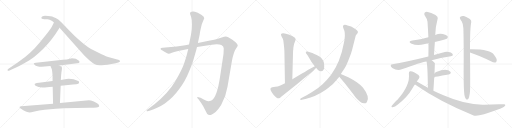
t = 0.00 s
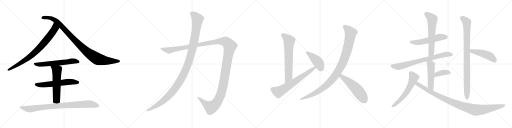
t = 3.74 s
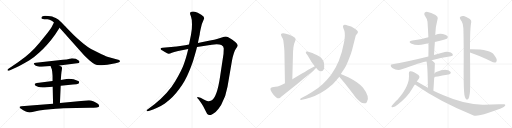
t = 7.48 s
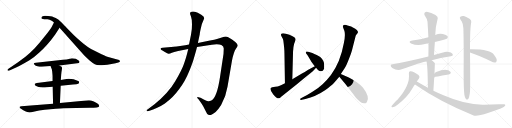
t = 11.23 s
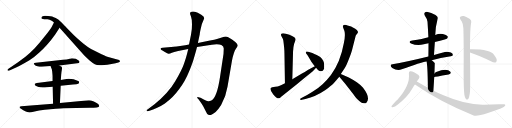
t = 14.97 s
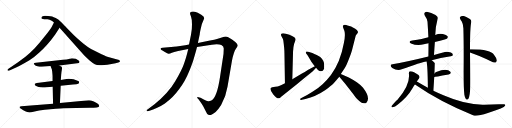
t = 18.71 s

The animated SVG that drew these frames (rendered in a browser with its animation timeline set to each time). Animation: 22 CSS @keyframes rules; one cycle of 18.71 s.

<svg version="1.1" viewBox="0 0 4096 1024" xmlns="http://www.w3.org/2000/svg">
  <g stroke="lightgray" stroke-dasharray="1,1" stroke-width="1" transform="scale(4, 4)">
    <line x1="0" y1="0" x2="256" y2="256"></line>
    <line x1="256" y1="0" x2="0" y2="256"></line>
    <line x1="128" y1="0" x2="128" y2="256"></line>
    <line x1="0" y1="128" x2="256" y2="128"></line>
    <line x1="256" y1="0" x2="512" y2="256"></line>
    <line x1="512" y1="0" x2="256" y2="256"></line>
    <line x1="384" y1="0" x2="384" y2="256"></line>
    <line x1="256" y1="128" x2="512" y2="128"></line>
    <line x1="512" y1="0" x2="768" y2="256"></line>
    <line x1="768" y1="0" x2="512" y2="256"></line>
    <line x1="640" y1="0" x2="640" y2="256"></line>
    <line x1="512" y1="128" x2="768" y2="128"></line>
    <line x1="768" y1="0" x2="1024" y2="256"></line>
    <line x1="1024" y1="0" x2="768" y2="256"></line>
    <line x1="896" y1="0" x2="896" y2="256"></line>
    <line x1="768" y1="128" x2="1024" y2="128"></line>
  </g>
<g transform="scale(1, -1) translate(0, -850)">
   <style type="text/css">
    @keyframes keyframes0 {
      from {
       stroke: black;
       stroke-dashoffset: 801;
       stroke-width: 128;
       }
       72% {
       animation-timing-function: step-end;
       stroke: black;
       stroke-dashoffset: 0;
       stroke-width: 128;
       }
       to {
       stroke: black;
       stroke-width: 1024;
       }
       }
       #make-me-a-hanzi-animation-0 {
         animation: keyframes0 0.901855s both;
         animation-delay: 0.000000s;
         animation-timing-function: linear;
       }
    @keyframes keyframes1 {
      from {
       stroke: black;
       stroke-dashoffset: 990;
       stroke-width: 128;
       }
       76% {
       animation-timing-function: step-end;
       stroke: black;
       stroke-dashoffset: 0;
       stroke-width: 128;
       }
       to {
       stroke: black;
       stroke-width: 1024;
       }
       }
       #make-me-a-hanzi-animation-1 {
         animation: keyframes1 1.055664s both;
         animation-delay: 0.901855s;
         animation-timing-function: linear;
       }
    @keyframes keyframes2 {
      from {
       stroke: black;
       stroke-dashoffset: 602;
       stroke-width: 128;
       }
       66% {
       animation-timing-function: step-end;
       stroke: black;
       stroke-dashoffset: 0;
       stroke-width: 128;
       }
       to {
       stroke: black;
       stroke-width: 1024;
       }
       }
       #make-me-a-hanzi-animation-2 {
         animation: keyframes2 0.739909s both;
         animation-delay: 1.957519s;
         animation-timing-function: linear;
       }
    @keyframes keyframes3 {
      from {
       stroke: black;
       stroke-dashoffset: 593;
       stroke-width: 128;
       }
       66% {
       animation-timing-function: step-end;
       stroke: black;
       stroke-dashoffset: 0;
       stroke-width: 128;
       }
       to {
       stroke: black;
       stroke-width: 1024;
       }
       }
       #make-me-a-hanzi-animation-3 {
         animation: keyframes3 0.732585s both;
         animation-delay: 2.697428s;
         animation-timing-function: linear;
       }
    @keyframes keyframes4 {
      from {
       stroke: black;
       stroke-dashoffset: 579;
       stroke-width: 128;
       }
       65% {
       animation-timing-function: step-end;
       stroke: black;
       stroke-dashoffset: 0;
       stroke-width: 128;
       }
       to {
       stroke: black;
       stroke-width: 1024;
       }
       }
       #make-me-a-hanzi-animation-4 {
         animation: keyframes4 0.721191s both;
         animation-delay: 3.430013s;
         animation-timing-function: linear;
       }
    @keyframes keyframes5 {
      from {
       stroke: black;
       stroke-dashoffset: 882;
       stroke-width: 128;
       }
       74% {
       animation-timing-function: step-end;
       stroke: black;
       stroke-dashoffset: 0;
       stroke-width: 128;
       }
       to {
       stroke: black;
       stroke-width: 1024;
       }
       }
       #make-me-a-hanzi-animation-5 {
         animation: keyframes5 0.967773s both;
         animation-delay: 4.151204s;
         animation-timing-function: linear;
       }
    @keyframes keyframes6 {
      from {
       stroke: black;
       stroke-dashoffset: 1487;
       stroke-width: 128;
       }
       83% {
       animation-timing-function: step-end;
       stroke: black;
       stroke-dashoffset: 0;
       stroke-width: 128;
       }
       to {
       stroke: black;
       stroke-width: 1024;
       }
       }
       #make-me-a-hanzi-animation-6 {
         animation: keyframes6 1.460124s both;
         animation-delay: 5.118977s;
         animation-timing-function: linear;
       }
    @keyframes keyframes7 {
      from {
       stroke: black;
       stroke-dashoffset: 1196;
       stroke-width: 128;
       }
       80% {
       animation-timing-function: step-end;
       stroke: black;
       stroke-dashoffset: 0;
       stroke-width: 128;
       }
       to {
       stroke: black;
       stroke-width: 1024;
       }
       }
       #make-me-a-hanzi-animation-7 {
         animation: keyframes7 1.223307s both;
         animation-delay: 6.579101s;
         animation-timing-function: linear;
       }
    @keyframes keyframes8 {
      from {
       stroke: black;
       stroke-dashoffset: 669;
       stroke-width: 128;
       }
       69% {
       animation-timing-function: step-end;
       stroke: black;
       stroke-dashoffset: 0;
       stroke-width: 128;
       }
       to {
       stroke: black;
       stroke-width: 1024;
       }
       }
       #make-me-a-hanzi-animation-8 {
         animation: keyframes8 0.794434s both;
         animation-delay: 7.802408s;
         animation-timing-function: linear;
       }
    @keyframes keyframes9 {
      from {
       stroke: black;
       stroke-dashoffset: 667;
       stroke-width: 128;
       }
       68% {
       animation-timing-function: step-end;
       stroke: black;
       stroke-dashoffset: 0;
       stroke-width: 128;
       }
       to {
       stroke: black;
       stroke-width: 1024;
       }
       }
       #make-me-a-hanzi-animation-9 {
         animation: keyframes9 0.792806s both;
         animation-delay: 8.596842s;
         animation-timing-function: linear;
       }
    @keyframes keyframes10 {
      from {
       stroke: black;
       stroke-dashoffset: 431;
       stroke-width: 128;
       }
       58% {
       animation-timing-function: step-end;
       stroke: black;
       stroke-dashoffset: 0;
       stroke-width: 128;
       }
       to {
       stroke: black;
       stroke-width: 1024;
       }
       }
       #make-me-a-hanzi-animation-10 {
         animation: keyframes10 0.600749s both;
         animation-delay: 9.389648s;
         animation-timing-function: linear;
       }
    @keyframes keyframes11 {
      from {
       stroke: black;
       stroke-dashoffset: 1031;
       stroke-width: 128;
       }
       77% {
       animation-timing-function: step-end;
       stroke: black;
       stroke-dashoffset: 0;
       stroke-width: 128;
       }
       to {
       stroke: black;
       stroke-width: 1024;
       }
       }
       #make-me-a-hanzi-animation-11 {
         animation: keyframes11 1.089030s both;
         animation-delay: 9.990397s;
         animation-timing-function: linear;
       }
    @keyframes keyframes12 {
      from {
       stroke: black;
       stroke-dashoffset: 538;
       stroke-width: 128;
       }
       64% {
       animation-timing-function: step-end;
       stroke: black;
       stroke-dashoffset: 0;
       stroke-width: 128;
       }
       to {
       stroke: black;
       stroke-width: 1024;
       }
       }
       #make-me-a-hanzi-animation-12 {
         animation: keyframes12 0.687826s both;
         animation-delay: 11.079427s;
         animation-timing-function: linear;
       }
    @keyframes keyframes13 {
      from {
       stroke: black;
       stroke-dashoffset: 541;
       stroke-width: 128;
       }
       64% {
       animation-timing-function: step-end;
       stroke: black;
       stroke-dashoffset: 0;
       stroke-width: 128;
       }
       to {
       stroke: black;
       stroke-width: 1024;
       }
       }
       #make-me-a-hanzi-animation-13 {
         animation: keyframes13 0.690267s both;
         animation-delay: 11.767253s;
         animation-timing-function: linear;
       }
    @keyframes keyframes14 {
      from {
       stroke: black;
       stroke-dashoffset: 618;
       stroke-width: 128;
       }
       67% {
       animation-timing-function: step-end;
       stroke: black;
       stroke-dashoffset: 0;
       stroke-width: 128;
       }
       to {
       stroke: black;
       stroke-width: 1024;
       }
       }
       #make-me-a-hanzi-animation-14 {
         animation: keyframes14 0.752930s both;
         animation-delay: 12.457520s;
         animation-timing-function: linear;
       }
    @keyframes keyframes15 {
      from {
       stroke: black;
       stroke-dashoffset: 743;
       stroke-width: 128;
       }
       71% {
       animation-timing-function: step-end;
       stroke: black;
       stroke-dashoffset: 0;
       stroke-width: 128;
       }
       to {
       stroke: black;
       stroke-width: 1024;
       }
       }
       #make-me-a-hanzi-animation-15 {
         animation: keyframes15 0.854655s both;
         animation-delay: 13.210450s;
         animation-timing-function: linear;
       }
    @keyframes keyframes16 {
      from {
       stroke: black;
       stroke-dashoffset: 500;
       stroke-width: 128;
       }
       62% {
       animation-timing-function: step-end;
       stroke: black;
       stroke-dashoffset: 0;
       stroke-width: 128;
       }
       to {
       stroke: black;
       stroke-width: 1024;
       }
       }
       #make-me-a-hanzi-animation-16 {
         animation: keyframes16 0.656901s both;
         animation-delay: 14.065105s;
         animation-timing-function: linear;
       }
    @keyframes keyframes17 {
      from {
       stroke: black;
       stroke-dashoffset: 377;
       stroke-width: 128;
       }
       55% {
       animation-timing-function: step-end;
       stroke: black;
       stroke-dashoffset: 0;
       stroke-width: 128;
       }
       to {
       stroke: black;
       stroke-width: 1024;
       }
       }
       #make-me-a-hanzi-animation-17 {
         animation: keyframes17 0.556803s both;
         animation-delay: 14.722006s;
         animation-timing-function: linear;
       }
    @keyframes keyframes18 {
      from {
       stroke: black;
       stroke-dashoffset: 585;
       stroke-width: 128;
       }
       66% {
       animation-timing-function: step-end;
       stroke: black;
       stroke-dashoffset: 0;
       stroke-width: 128;
       }
       to {
       stroke: black;
       stroke-width: 1024;
       }
       }
       #make-me-a-hanzi-animation-18 {
         animation: keyframes18 0.726074s both;
         animation-delay: 15.278809s;
         animation-timing-function: linear;
       }
    @keyframes keyframes19 {
      from {
       stroke: black;
       stroke-dashoffset: 1011;
       stroke-width: 128;
       }
       77% {
       animation-timing-function: step-end;
       stroke: black;
       stroke-dashoffset: 0;
       stroke-width: 128;
       }
       to {
       stroke: black;
       stroke-width: 1024;
       }
       }
       #make-me-a-hanzi-animation-19 {
         animation: keyframes19 1.072754s both;
         animation-delay: 16.004883s;
         animation-timing-function: linear;
       }
    @keyframes keyframes20 {
      from {
       stroke: black;
       stroke-dashoffset: 921;
       stroke-width: 128;
       }
       75% {
       animation-timing-function: step-end;
       stroke: black;
       stroke-dashoffset: 0;
       stroke-width: 128;
       }
       to {
       stroke: black;
       stroke-width: 1024;
       }
       }
       #make-me-a-hanzi-animation-20 {
         animation: keyframes20 0.999512s both;
         animation-delay: 17.077637s;
         animation-timing-function: linear;
       }
    @keyframes keyframes21 {
      from {
       stroke: black;
       stroke-dashoffset: 470;
       stroke-width: 128;
       }
       60% {
       animation-timing-function: step-end;
       stroke: black;
       stroke-dashoffset: 0;
       stroke-width: 128;
       }
       to {
       stroke: black;
       stroke-width: 1024;
       }
       }
       #make-me-a-hanzi-animation-21 {
         animation: keyframes21 0.632487s both;
         animation-delay: 18.077149s;
         animation-timing-function: linear;
       }
</style>
<path d="M 441.5 575.0 L 476.5 629.0 C 492.5 654.0 444.5 698.0 431.5 671.0 L 413.5 635.0 Q 402.5 616.0 358.5 560.0 Q 314.5 504.0 279.5 467.0 Q 239.5 426.0 203.5 397.0 L 141.5 351.0 L 70.5 302.0 Q 57.5 294.0 60.5 288.0 Q 63.5 282.0 71.5 285.0 L 97.5 297.0 Q 146.5 316.0 235.5 369.0 Q 269.5 389.0 314.5 431.0 Q 380.5 489.0 441.5 575.0 Z" fill="lightgray"></path> 
<path d="M 476.5 629.0 L 672.5 408.0 Q 684.5 395.0 714.5 369.0 Q 745.5 343.0 758.5 336.0 Q 772.5 329.0 798.5 329.0 Q 824.5 327.0 858.5 332.0 L 924.5 344.0 L 946.5 351.0 Q 966.5 357.0 956.5 367.0 Q 954.5 370.0 945.5 372.0 L 865.5 395.0 Q 855.5 397.0 812.5 417.0 L 744.5 451.0 Q 701.5 471.0 642.5 523.0 Q 612.5 547.0 591.5 568.0 L 532.5 629.0 Q 521.5 639.0 492.5 670.0 Q 463.5 700.0 445.5 707.0 Q 428.5 713.0 417.5 718.0 Q 406.5 723.0 385.5 723.0 L 359.5 725.0 L 341.5 720.0 Q 333.5 717.0 331.5 710.0 Q 329.5 703.0 335.5 700.0 Q 342.5 697.0 354.5 697.0 L 380.5 697.0 Q 394.5 696.0 417.5 682.0 L 431.5 671.0 L 476.5 629.0 Z" fill="lightgray"></path> 
<path d="M 474.5 327.0 L 617.5 344.0 Q 635.5 345.0 635.5 353.0 Q 637.5 360.0 631.5 365.0 Q 609.5 384.0 575.5 384.0 L 550.5 379.0 Q 538.5 375.0 503.5 372.0 L 287.5 349.0 Q 260.5 349.0 276.5 333.0 Q 292.5 317.0 333.5 317.0 L 403.5 323.0 L 474.5 327.0 Z" fill="lightgray"></path> 
<path d="M 550.5 221.0 L 531.5 219.0 L 486.5 210.0 L 420.5 203.0 L 311.5 188.0 Q 289.5 186.0 283.5 182.0 Q 270.5 177.0 284.5 165.0 Q 305.5 151.0 339.5 151.0 Q 353.5 149.0 421.5 157.0 L 485.5 164.0 L 583.5 174.0 Q 618.5 177.0 625.5 181.0 Q 632.5 185.0 632.5 193.0 Q 636.5 197.0 625.5 203.0 Q 589.5 221.0 550.5 221.0 Z" fill="lightgray"></path> 
<path d="M 486.5 210.0 L 489.5 252.0 Q 490.5 272.0 494.5 291.0 Q 498.5 310.0 492.5 316.0 Q 486.5 321.0 474.5 327.0 C 448.5 341.0 392.5 351.0 403.5 323.0 L 409.5 308.0 Q 415.5 298.0 417.5 279.0 L 420.5 244.0 L 420.5 203.0 L 421.5 157.0 L 424.5 21.0 C 425.5 -9.0 478.5 -4.0 479.5 26.0 L 485.5 164.0 L 486.5 210.0 Z" fill="lightgray"></path> 
<path d="M 424.5 21.0 L 170.5 1.0 Q 160.5 0.0 157.5 -3.0 Q 155.5 -10.0 159.5 -14.0 Q 163.5 -19.0 186.5 -31.0 Q 210.5 -44.0 218.5 -46.0 Q 227.5 -49.0 235.5 -49.0 Q 244.5 -49.0 276.5 -41.0 Q 309.5 -33.0 357.5 -28.0 L 447.5 -19.0 Q 485.5 -15.0 508.5 -15.0 L 714.5 -12.0 Q 793.5 -11.0 793.5 1.0 Q 794.5 5.0 787.5 16.0 Q 777.5 26.0 750.5 38.0 Q 724.5 49.0 711.5 49.0 L 479.5 26.0 L 424.5 21.0 Z" fill="lightgray"></path> 
<path d="M 1425.0 443.0 L 1506.0 459.0 L 1576.0 474.0 L 1694.0 493.0 Q 1748.0 498.0 1771.0 491.0 Q 1790.0 482.0 1790.0 463.0 L 1788.0 419.0 L 1761.0 241.0 Q 1737.0 73.0 1691.0 46.0 Q 1677.0 40.0 1665.0 41.0 Q 1654.0 41.0 1630.0 54.0 Q 1607.0 67.0 1604.0 68.0 L 1588.0 73.0 Q 1583.0 75.0 1579.0 74.0 Q 1576.0 72.0 1580.0 65.0 L 1588.0 57.0 L 1612.0 23.0 Q 1627.0 2.0 1640.0 -28.0 Q 1656.0 -60.0 1658.0 -62.0 Q 1679.0 -84.0 1725.0 -45.0 Q 1748.0 -24.0 1769.0 10.0 Q 1808.0 81.0 1820.0 157.0 L 1856.0 367.0 Q 1870.0 434.0 1886.0 458.0 Q 1902.0 481.0 1902.0 486.0 Q 1902.0 491.0 1894.0 502.0 Q 1886.0 513.0 1880.0 517.0 L 1856.0 535.0 Q 1820.0 557.0 1807.0 558.0 Q 1795.0 558.0 1774.0 550.0 L 1736.0 538.0 Q 1719.0 533.0 1680.0 526.0 L 1583.0 506.0 L 1512.0 495.0 L 1482.0 489.0 L 1413.0 479.0 L 1301.0 469.0 Q 1287.0 467.0 1285.0 463.0 Q 1283.0 459.0 1287.0 455.0 Q 1291.0 450.0 1296.0 449.0 L 1319.0 434.0 Q 1341.0 419.0 1350.0 420.0 Q 1359.0 421.0 1375.0 428.0 L 1394.0 435.0 L 1425.0 443.0 Z" fill="lightgray"></path> 
<path d="M 1506.0 459.0 L 1496.0 419.0 Q 1489.0 390.0 1472.0 341.0 Q 1455.0 291.0 1402.0 201.0 Q 1349.0 110.0 1236.0 16.0 L 1177.0 -27.0 Q 1170.0 -33.0 1173.0 -37.0 Q 1177.0 -41.0 1181.0 -39.0 L 1196.0 -35.0 Q 1225.0 -29.0 1253.0 -14.0 Q 1281.0 -2.0 1319.0 23.0 Q 1383.0 67.0 1434.0 138.0 Q 1485.0 209.0 1509.0 271.0 Q 1522.0 299.0 1544.0 361.0 L 1561.0 419.0 Q 1570.0 447.0 1576.0 474.0 L 1583.0 506.0 L 1598.0 576.0 Q 1598.0 590.0 1615.0 658.0 L 1634.0 704.0 Q 1634.0 719.0 1610.0 733.0 L 1582.0 748.0 Q 1565.0 755.0 1549.0 758.0 Q 1533.0 760.0 1526.0 755.0 Q 1522.0 751.0 1520.0 745.0 Q 1520.0 739.0 1528.0 719.0 Q 1536.0 698.0 1536.0 656.0 Q 1537.0 614.0 1528.0 573.0 L 1512.0 495.0 L 1506.0 459.0 Z" fill="lightgray"></path> 
<path d="M 2338.5 215.5 L 2344.5 441.5 Q 2345.5 447.5 2347.5 472.5 Q 2350.5 497.5 2358.5 513.5 Q 2366.5 529.5 2364.5 537.5 Q 2363.5 545.5 2354.5 552.5 Q 2345.5 558.5 2315.5 571.5 Q 2253.5 595.5 2247.5 573.5 Q 2246.5 570.5 2254.5 554.5 Q 2264.5 539.5 2266.5 525.5 Q 2275.5 460.5 2275.5 423.5 L 2279.5 183.5 C 2279.5 153.5 2337.5 185.5 2338.5 215.5 Z" fill="lightgray"></path> 
<path d="M 2279.5 183.5 Q 2247.5 165.5 2232.5 161.5 Q 2223.5 157.5 2202.5 155.5 L 2177.5 151.5 Q 2166.5 148.5 2165.5 145.5 Q 2156.5 129.5 2186.5 94.5 Q 2216.5 59.5 2230.5 63.5 Q 2237.5 62.5 2249.5 75.5 L 2337.5 145.5 Q 2379.5 178.5 2430.5 221.5 L 2482.5 264.5 Q 2505.5 281.5 2515.5 293.5 L 2526.5 306.5 Q 2528.5 307.5 2528.5 308.5 C 2548.5 331.5 2545.5 334.5 2518.5 320.5 L 2499.5 310.5 Q 2488.5 306.5 2462.5 290.5 Q 2437.5 274.5 2415.5 262.5 L 2338.5 215.5 L 2279.5 183.5 Z" fill="lightgray"></path> 
<path d="M 2528.5 308.5 Q 2546.5 288.5 2546.5 287.5 Q 2555.5 280.5 2567.5 280.5 Q 2593.5 282.5 2593.5 316.5 Q 2593.5 339.5 2590.5 352.5 Q 2587.5 364.5 2576.5 378.5 Q 2566.5 391.5 2555.5 397.5 Q 2509.5 423.5 2485.5 429.5 L 2466.5 435.5 Q 2451.5 439.5 2447.5 435.5 Q 2444.5 431.5 2449.5 422.5 L 2461.5 405.5 L 2492.5 353.5 L 2511.5 327.5 L 2518.5 320.5 L 2528.5 308.5 Z" fill="lightgray"></path> 
<path d="M 2726.5 257.5 L 2759.5 307.5 Q 2769.5 321.5 2790.5 375.5 Q 2811.5 428.5 2816.5 449.5 L 2842.5 552.5 Q 2844.5 564.5 2850.5 571.5 L 2861.5 586.5 Q 2873.5 605.5 2819.5 632.5 Q 2811.5 636.5 2794.5 641.5 Q 2778.5 645.5 2769.5 649.5 Q 2761.5 653.5 2750.5 650.5 Q 2739.5 646.5 2745.5 627.5 L 2755.5 601.5 Q 2764.5 566.5 2750.5 503.5 Q 2723.5 353.5 2647.5 249.5 Q 2613.5 205.5 2580.5 175.5 Q 2548.5 144.5 2496.5 113.5 Q 2444.5 82.5 2441.5 81.5 L 2407.5 64.5 Q 2398.5 59.5 2401.5 53.5 Q 2404.5 47.5 2414.5 51.5 L 2443.5 57.5 Q 2526.5 77.5 2600.5 127.5 Q 2648.5 162.5 2669.5 183.5 L 2714.5 235.5 L 2726.5 257.5 Z" fill="lightgray"></path> 
<path d="M 2899.5 25.5 L 2912.5 23.5 Q 2915.5 22.5 2925.5 24.5 L 2934.5 32.5 Q 2963.5 70.5 2904.5 147.5 Q 2881.5 174.5 2854.5 192.5 Q 2828.5 210.5 2790.5 230.5 L 2726.5 257.5 C 2698.5 269.5 2695.5 258.5 2714.5 235.5 L 2761.5 180.5 L 2800.5 129.5 Q 2831.5 88.5 2844.5 72.5 Q 2857.5 55.5 2874.5 41.5 Q 2891.5 27.5 2899.5 25.5 Z" fill="lightgray"></path> 
<path d="M 3479.0 514.5 Q 3573.0 538.5 3577.0 542.5 Q 3586.0 551.5 3581.0 559.5 Q 3572.0 571.5 3543.0 577.5 Q 3512.0 583.5 3482.0 569.5 L 3427.0 551.5 Q 3384.0 538.5 3298.0 525.5 Q 3261.0 518.5 3288.0 501.5 Q 3339.0 480.5 3391.0 495.5 Q 3407.0 499.5 3428.0 503.5 L 3479.0 514.5 Z" fill="lightgray"></path> 
<path d="M 3472.0 409.5 Q 3475.0 463.5 3479.0 514.5 L 3482.0 569.5 Q 3483.0 635.5 3502.0 704.5 Q 3505.0 714.5 3484.0 730.5 Q 3447.0 749.5 3422.0 754.5 Q 3406.0 757.5 3397.0 748.5 Q 3390.0 741.5 3398.0 725.5 Q 3419.0 695.5 3420.0 675.5 Q 3424.0 617.5 3427.0 551.5 L 3428.0 503.5 Q 3428.0 452.5 3427.0 397.5 C 3426.0 367.5 3470.0 379.5 3472.0 409.5 Z" fill="lightgray"></path> 
<path d="M 3454.0 368.5 Q 3521.0 386.5 3607.0 399.5 Q 3623.0 402.5 3623.0 409.5 Q 3624.0 421.5 3607.0 429.5 Q 3580.0 439.5 3559.0 434.5 Q 3513.0 421.5 3472.0 409.5 L 3427.0 397.5 Q 3241.0 351.5 3140.0 336.5 Q 3128.0 335.5 3126.0 327.5 Q 3123.0 317.5 3138.0 306.5 Q 3177.0 282.5 3214.0 295.5 Q 3368.0 352.5 3412.0 358.5 L 3454.0 368.5 Z" fill="lightgray"></path> 
<path d="M 3467.0 124.5 Q 3471.0 185.5 3474.0 234.5 L 3476.0 262.5 Q 3479.0 343.5 3479.0 345.5 L 3478.0 346.5 Q 3466.0 359.5 3454.0 368.5 C 3431.0 387.5 3405.0 387.5 3412.0 358.5 Q 3421.0 331.5 3423.0 147.5 C 3423.0 117.5 3465.0 94.5 3467.0 124.5 Z" fill="lightgray"></path> 
<path d="M 3474.0 234.5 Q 3475.0 234.5 3589.0 254.5 Q 3614.0 261.5 3603.0 275.5 Q 3590.0 290.5 3561.0 291.5 Q 3534.0 291.5 3490.0 273.5 Q 3483.0 269.5 3476.0 262.5 C 3454.0 241.5 3444.0 229.5 3474.0 234.5 Z" fill="lightgray"></path> 
<path d="M 3335.0 198.5 Q 3342.0 211.5 3352.0 222.5 Q 3362.0 235.5 3348.0 249.5 Q 3305.0 282.5 3280.0 279.5 Q 3270.0 276.5 3271.0 262.5 Q 3284.0 169.5 3178.0 50.5 Q 3169.0 47.5 3134.0 3.5 Q 3127.0 -11.5 3141.0 -7.5 Q 3159.0 -4.5 3183.0 14.5 Q 3259.0 71.5 3300.0 143.5 Q 3309.0 159.5 3319.0 173.5 L 3335.0 198.5 Z" fill="lightgray"></path> 
<path d="M 3319.0 173.5 L 3320.0 173.5 Q 3518.0 35.5 3789.0 -74.5 Q 3820.0 -81.5 3903.0 -54.5 Q 3952.0 -36.5 4006.0 -17.5 Q 4036.0 -5.5 4042.0 5.5 Q 4045.0 17.5 4027.0 15.5 Q 3933.0 16.5 3874.0 12.5 Q 3730.0 8.5 3548.0 87.5 Q 3508.0 105.5 3467.0 124.5 L 3423.0 147.5 Q 3380.0 172.5 3335.0 198.5 C 3309.0 213.5 3294.0 189.5 3319.0 173.5 Z" fill="lightgray"></path> 
<path d="M 3715.0 92.5 Q 3719.0 67.5 3727.0 58.5 Q 3733.0 51.5 3740.0 53.5 Q 3756.0 63.5 3760.0 120.5 Q 3763.0 156.5 3760.0 429.5 L 3760.0 455.5 Q 3760.0 630.5 3770.0 671.5 Q 3773.0 689.5 3759.0 698.5 Q 3726.0 717.5 3711.0 721.5 Q 3698.0 725.5 3683.0 716.5 Q 3674.0 709.5 3682.0 698.5 Q 3686.0 688.5 3693.0 679.5 Q 3706.0 657.5 3707.0 624.5 Q 3711.0 486.5 3709.0 271.5 Q 3709.0 136.5 3715.0 92.5 Z" fill="lightgray"></path> 
<path d="M 3760.0 429.5 Q 3833.0 405.5 3927.0 359.5 Q 3948.0 347.5 3962.0 349.5 Q 3969.0 350.5 3973.0 362.5 Q 3979.0 377.5 3953.0 410.5 Q 3925.0 455.5 3773.0 455.5 Q 3766.0 456.5 3760.0 455.5 C 3730.0 453.5 3732.0 439.5 3760.0 429.5 Z" fill="lightgray"></path> 
      <clipPath id="make-me-a-hanzi-clip-0">
      <path d="M 441.5 575.0 L 476.5 629.0 C 492.5 654.0 444.5 698.0 431.5 671.0 L 413.5 635.0 Q 402.5 616.0 358.5 560.0 Q 314.5 504.0 279.5 467.0 Q 239.5 426.0 203.5 397.0 L 141.5 351.0 L 70.5 302.0 Q 57.5 294.0 60.5 288.0 Q 63.5 282.0 71.5 285.0 L 97.5 297.0 Q 146.5 316.0 235.5 369.0 Q 269.5 389.0 314.5 431.0 Q 380.5 489.0 441.5 575.0 Z" fill="lightgray"></path>
      </clipPath>
      <path clip-path="url(#make-me-a-hanzi-clip-0)" d="M 433.5 662.0 L 440.5 625.0 L 435.5 616.0 L 321.5 473.0 L 217.5 380.0 L 67.5 290.0 " fill="none" id="make-me-a-hanzi-animation-0" stroke-dasharray="673 1346" stroke-linecap="round"></path>

      <clipPath id="make-me-a-hanzi-clip-1">
      <path d="M 476.5 629.0 L 672.5 408.0 Q 684.5 395.0 714.5 369.0 Q 745.5 343.0 758.5 336.0 Q 772.5 329.0 798.5 329.0 Q 824.5 327.0 858.5 332.0 L 924.5 344.0 L 946.5 351.0 Q 966.5 357.0 956.5 367.0 Q 954.5 370.0 945.5 372.0 L 865.5 395.0 Q 855.5 397.0 812.5 417.0 L 744.5 451.0 Q 701.5 471.0 642.5 523.0 Q 612.5 547.0 591.5 568.0 L 532.5 629.0 Q 521.5 639.0 492.5 670.0 Q 463.5 700.0 445.5 707.0 Q 428.5 713.0 417.5 718.0 Q 406.5 723.0 385.5 723.0 L 359.5 725.0 L 341.5 720.0 Q 333.5 717.0 331.5 710.0 Q 329.5 703.0 335.5 700.0 Q 342.5 697.0 354.5 697.0 L 380.5 697.0 Q 394.5 696.0 417.5 682.0 L 431.5 671.0 L 476.5 629.0 Z" fill="lightgray"></path>
      </clipPath>
      <path clip-path="url(#make-me-a-hanzi-clip-1)" d="M 342.5 709.0 L 391.5 710.0 L 441.5 688.0 L 636.5 490.0 L 702.5 430.0 L 773.5 383.0 L 846.5 365.0 L 949.5 360.0 " fill="none" id="make-me-a-hanzi-animation-1" stroke-dasharray="862 1724" stroke-linecap="round"></path>

      <clipPath id="make-me-a-hanzi-clip-2">
      <path d="M 474.5 327.0 L 617.5 344.0 Q 635.5 345.0 635.5 353.0 Q 637.5 360.0 631.5 365.0 Q 609.5 384.0 575.5 384.0 L 550.5 379.0 Q 538.5 375.0 503.5 372.0 L 287.5 349.0 Q 260.5 349.0 276.5 333.0 Q 292.5 317.0 333.5 317.0 L 403.5 323.0 L 474.5 327.0 Z" fill="lightgray"></path>
      </clipPath>
      <path clip-path="url(#make-me-a-hanzi-clip-2)" d="M 280.5 342.0 L 324.5 334.0 L 573.5 361.0 L 624.5 356.0 " fill="none" id="make-me-a-hanzi-animation-2" stroke-dasharray="474 948" stroke-linecap="round"></path>

      <clipPath id="make-me-a-hanzi-clip-3">
      <path d="M 550.5 221.0 L 531.5 219.0 L 486.5 210.0 L 420.5 203.0 L 311.5 188.0 Q 289.5 186.0 283.5 182.0 Q 270.5 177.0 284.5 165.0 Q 305.5 151.0 339.5 151.0 Q 353.5 149.0 421.5 157.0 L 485.5 164.0 L 583.5 174.0 Q 618.5 177.0 625.5 181.0 Q 632.5 185.0 632.5 193.0 Q 636.5 197.0 625.5 203.0 Q 589.5 221.0 550.5 221.0 Z" fill="lightgray"></path>
      </clipPath>
      <path clip-path="url(#make-me-a-hanzi-clip-3)" d="M 285.5 174.0 L 359.5 172.0 L 570.5 197.0 L 620.5 192.0 " fill="none" id="make-me-a-hanzi-animation-3" stroke-dasharray="465 930" stroke-linecap="round"></path>

      <clipPath id="make-me-a-hanzi-clip-4">
      <path d="M 486.5 210.0 L 489.5 252.0 Q 490.5 272.0 494.5 291.0 Q 498.5 310.0 492.5 316.0 Q 486.5 321.0 474.5 327.0 C 448.5 341.0 392.5 351.0 403.5 323.0 L 409.5 308.0 Q 415.5 298.0 417.5 279.0 L 420.5 244.0 L 420.5 203.0 L 421.5 157.0 L 424.5 21.0 C 425.5 -9.0 478.5 -4.0 479.5 26.0 L 485.5 164.0 L 486.5 210.0 Z" fill="lightgray"></path>
      </clipPath>
      <path clip-path="url(#make-me-a-hanzi-clip-4)" d="M 410.5 322.0 L 454.5 288.0 L 452.5 52.0 L 430.5 29.0 " fill="none" id="make-me-a-hanzi-animation-4" stroke-dasharray="451 902" stroke-linecap="round"></path>

      <clipPath id="make-me-a-hanzi-clip-5">
      <path d="M 424.5 21.0 L 170.5 1.0 Q 160.5 0.0 157.5 -3.0 Q 155.5 -10.0 159.5 -14.0 Q 163.5 -19.0 186.5 -31.0 Q 210.5 -44.0 218.5 -46.0 Q 227.5 -49.0 235.5 -49.0 Q 244.5 -49.0 276.5 -41.0 Q 309.5 -33.0 357.5 -28.0 L 447.5 -19.0 Q 485.5 -15.0 508.5 -15.0 L 714.5 -12.0 Q 793.5 -11.0 793.5 1.0 Q 794.5 5.0 787.5 16.0 Q 777.5 26.0 750.5 38.0 Q 724.5 49.0 711.5 49.0 L 479.5 26.0 L 424.5 21.0 Z" fill="lightgray"></path>
      </clipPath>
      <path clip-path="url(#make-me-a-hanzi-clip-5)" d="M 165.5 -7.0 L 233.5 -22.0 L 446.5 3.0 L 706.5 18.0 L 786.5 3.0 " fill="none" id="make-me-a-hanzi-animation-5" stroke-dasharray="754 1508" stroke-linecap="round"></path>

      <clipPath id="make-me-a-hanzi-clip-6">
      <path d="M 1425.0 443.0 L 1506.0 459.0 L 1576.0 474.0 L 1694.0 493.0 Q 1748.0 498.0 1771.0 491.0 Q 1790.0 482.0 1790.0 463.0 L 1788.0 419.0 L 1761.0 241.0 Q 1737.0 73.0 1691.0 46.0 Q 1677.0 40.0 1665.0 41.0 Q 1654.0 41.0 1630.0 54.0 Q 1607.0 67.0 1604.0 68.0 L 1588.0 73.0 Q 1583.0 75.0 1579.0 74.0 Q 1576.0 72.0 1580.0 65.0 L 1588.0 57.0 L 1612.0 23.0 Q 1627.0 2.0 1640.0 -28.0 Q 1656.0 -60.0 1658.0 -62.0 Q 1679.0 -84.0 1725.0 -45.0 Q 1748.0 -24.0 1769.0 10.0 Q 1808.0 81.0 1820.0 157.0 L 1856.0 367.0 Q 1870.0 434.0 1886.0 458.0 Q 1902.0 481.0 1902.0 486.0 Q 1902.0 491.0 1894.0 502.0 Q 1886.0 513.0 1880.0 517.0 L 1856.0 535.0 Q 1820.0 557.0 1807.0 558.0 Q 1795.0 558.0 1774.0 550.0 L 1736.0 538.0 Q 1719.0 533.0 1680.0 526.0 L 1583.0 506.0 L 1512.0 495.0 L 1482.0 489.0 L 1413.0 479.0 L 1301.0 469.0 Q 1287.0 467.0 1285.0 463.0 Q 1283.0 459.0 1287.0 455.0 Q 1291.0 450.0 1296.0 449.0 L 1319.0 434.0 Q 1341.0 419.0 1350.0 420.0 Q 1359.0 421.0 1375.0 428.0 L 1394.0 435.0 L 1425.0 443.0 Z" fill="lightgray"></path>
      </clipPath>
      <path clip-path="url(#make-me-a-hanzi-clip-6)" d="M 1291.0 460.0 L 1359.0 448.0 L 1692.0 512.0 L 1763.0 520.0 L 1805.0 517.0 L 1833.0 492.0 L 1840.0 482.0 L 1789.0 186.0 L 1769.0 101.0 L 1746.0 48.0 L 1713.0 7.0 L 1688.0 -9.0 L 1583.0 70.0 " fill="none" id="make-me-a-hanzi-animation-6" stroke-dasharray="1359 2718" stroke-linecap="round"></path>

      <clipPath id="make-me-a-hanzi-clip-7">
      <path d="M 1506.0 459.0 L 1496.0 419.0 Q 1489.0 390.0 1472.0 341.0 Q 1455.0 291.0 1402.0 201.0 Q 1349.0 110.0 1236.0 16.0 L 1177.0 -27.0 Q 1170.0 -33.0 1173.0 -37.0 Q 1177.0 -41.0 1181.0 -39.0 L 1196.0 -35.0 Q 1225.0 -29.0 1253.0 -14.0 Q 1281.0 -2.0 1319.0 23.0 Q 1383.0 67.0 1434.0 138.0 Q 1485.0 209.0 1509.0 271.0 Q 1522.0 299.0 1544.0 361.0 L 1561.0 419.0 Q 1570.0 447.0 1576.0 474.0 L 1583.0 506.0 L 1598.0 576.0 Q 1598.0 590.0 1615.0 658.0 L 1634.0 704.0 Q 1634.0 719.0 1610.0 733.0 L 1582.0 748.0 Q 1565.0 755.0 1549.0 758.0 Q 1533.0 760.0 1526.0 755.0 Q 1522.0 751.0 1520.0 745.0 Q 1520.0 739.0 1528.0 719.0 Q 1536.0 698.0 1536.0 656.0 Q 1537.0 614.0 1528.0 573.0 L 1512.0 495.0 L 1506.0 459.0 Z" fill="lightgray"></path>
      </clipPath>
      <path clip-path="url(#make-me-a-hanzi-clip-7)" d="M 1535.0 743.0 L 1557.0 726.0 L 1580.0 693.0 L 1576.0 656.0 L 1537.0 449.0 L 1513.0 363.0 L 1473.0 265.0 L 1415.0 162.0 L 1350.0 84.0 L 1262.0 11.0 L 1178.0 -33.0 " fill="none" id="make-me-a-hanzi-animation-7" stroke-dasharray="1068 2136" stroke-linecap="round"></path>

      <clipPath id="make-me-a-hanzi-clip-8">
      <path d="M 2338.5 215.5 L 2344.5 441.5 Q 2345.5 447.5 2347.5 472.5 Q 2350.5 497.5 2358.5 513.5 Q 2366.5 529.5 2364.5 537.5 Q 2363.5 545.5 2354.5 552.5 Q 2345.5 558.5 2315.5 571.5 Q 2253.5 595.5 2247.5 573.5 Q 2246.5 570.5 2254.5 554.5 Q 2264.5 539.5 2266.5 525.5 Q 2275.5 460.5 2275.5 423.5 L 2279.5 183.5 C 2279.5 153.5 2337.5 185.5 2338.5 215.5 Z" fill="lightgray"></path>
      </clipPath>
      <path clip-path="url(#make-me-a-hanzi-clip-8)" d="M 2257.5 572.5 L 2294.5 546.5 L 2312.5 522.5 L 2308.5 236.5 L 2283.5 191.5 " fill="none" id="make-me-a-hanzi-animation-8" stroke-dasharray="541 1082" stroke-linecap="round"></path>

      <clipPath id="make-me-a-hanzi-clip-9">
      <path d="M 2279.5 183.5 Q 2247.5 165.5 2232.5 161.5 Q 2223.5 157.5 2202.5 155.5 L 2177.5 151.5 Q 2166.5 148.5 2165.5 145.5 Q 2156.5 129.5 2186.5 94.5 Q 2216.5 59.5 2230.5 63.5 Q 2237.5 62.5 2249.5 75.5 L 2337.5 145.5 Q 2379.5 178.5 2430.5 221.5 L 2482.5 264.5 Q 2505.5 281.5 2515.5 293.5 L 2526.5 306.5 Q 2528.5 307.5 2528.5 308.5 C 2548.5 331.5 2545.5 334.5 2518.5 320.5 L 2499.5 310.5 Q 2488.5 306.5 2462.5 290.5 Q 2437.5 274.5 2415.5 262.5 L 2338.5 215.5 L 2279.5 183.5 Z" fill="lightgray"></path>
      </clipPath>
      <path clip-path="url(#make-me-a-hanzi-clip-9)" d="M 2176.5 138.5 L 2223.5 115.5 L 2238.5 119.5 L 2345.5 187.5 L 2521.5 313.5 " fill="none" id="make-me-a-hanzi-animation-9" stroke-dasharray="539 1078" stroke-linecap="round"></path>

      <clipPath id="make-me-a-hanzi-clip-10">
      <path d="M 2528.5 308.5 Q 2546.5 288.5 2546.5 287.5 Q 2555.5 280.5 2567.5 280.5 Q 2593.5 282.5 2593.5 316.5 Q 2593.5 339.5 2590.5 352.5 Q 2587.5 364.5 2576.5 378.5 Q 2566.5 391.5 2555.5 397.5 Q 2509.5 423.5 2485.5 429.5 L 2466.5 435.5 Q 2451.5 439.5 2447.5 435.5 Q 2444.5 431.5 2449.5 422.5 L 2461.5 405.5 L 2492.5 353.5 L 2511.5 327.5 L 2518.5 320.5 L 2528.5 308.5 Z" fill="lightgray"></path>
      </clipPath>
      <path clip-path="url(#make-me-a-hanzi-clip-10)" d="M 2452.5 429.5 L 2544.5 353.5 L 2565.5 308.5 L 2561.5 304.5 " fill="none" id="make-me-a-hanzi-animation-10" stroke-dasharray="303 606" stroke-linecap="round"></path>

      <clipPath id="make-me-a-hanzi-clip-11">
      <path d="M 2726.5 257.5 L 2759.5 307.5 Q 2769.5 321.5 2790.5 375.5 Q 2811.5 428.5 2816.5 449.5 L 2842.5 552.5 Q 2844.5 564.5 2850.5 571.5 L 2861.5 586.5 Q 2873.5 605.5 2819.5 632.5 Q 2811.5 636.5 2794.5 641.5 Q 2778.5 645.5 2769.5 649.5 Q 2761.5 653.5 2750.5 650.5 Q 2739.5 646.5 2745.5 627.5 L 2755.5 601.5 Q 2764.5 566.5 2750.5 503.5 Q 2723.5 353.5 2647.5 249.5 Q 2613.5 205.5 2580.5 175.5 Q 2548.5 144.5 2496.5 113.5 Q 2444.5 82.5 2441.5 81.5 L 2407.5 64.5 Q 2398.5 59.5 2401.5 53.5 Q 2404.5 47.5 2414.5 51.5 L 2443.5 57.5 Q 2526.5 77.5 2600.5 127.5 Q 2648.5 162.5 2669.5 183.5 L 2714.5 235.5 L 2726.5 257.5 Z" fill="lightgray"></path>
      </clipPath>
      <path clip-path="url(#make-me-a-hanzi-clip-11)" d="M 2757.5 637.5 L 2805.5 587.5 L 2800.5 555.5 L 2776.5 445.5 L 2754.5 378.5 L 2690.5 255.5 L 2619.5 174.5 L 2568.5 133.5 L 2462.5 75.5 L 2408.5 56.5 " fill="none" id="make-me-a-hanzi-animation-11" stroke-dasharray="903 1806" stroke-linecap="round"></path>

      <clipPath id="make-me-a-hanzi-clip-12">
      <path d="M 2899.5 25.5 L 2912.5 23.5 Q 2915.5 22.5 2925.5 24.5 L 2934.5 32.5 Q 2963.5 70.5 2904.5 147.5 Q 2881.5 174.5 2854.5 192.5 Q 2828.5 210.5 2790.5 230.5 L 2726.5 257.5 C 2698.5 269.5 2695.5 258.5 2714.5 235.5 L 2761.5 180.5 L 2800.5 129.5 Q 2831.5 88.5 2844.5 72.5 Q 2857.5 55.5 2874.5 41.5 Q 2891.5 27.5 2899.5 25.5 Z" fill="lightgray"></path>
      </clipPath>
      <path clip-path="url(#make-me-a-hanzi-clip-12)" d="M 2730.5 248.5 L 2733.5 237.5 L 2796.5 190.5 L 2850.5 138.5 L 2900.5 74.5 L 2917.5 42.5 " fill="none" id="make-me-a-hanzi-animation-12" stroke-dasharray="410 820" stroke-linecap="round"></path>

      <clipPath id="make-me-a-hanzi-clip-13">
      <path d="M 3479.0 514.5 Q 3573.0 538.5 3577.0 542.5 Q 3586.0 551.5 3581.0 559.5 Q 3572.0 571.5 3543.0 577.5 Q 3512.0 583.5 3482.0 569.5 L 3427.0 551.5 Q 3384.0 538.5 3298.0 525.5 Q 3261.0 518.5 3288.0 501.5 Q 3339.0 480.5 3391.0 495.5 Q 3407.0 499.5 3428.0 503.5 L 3479.0 514.5 Z" fill="lightgray"></path>
      </clipPath>
      <path clip-path="url(#make-me-a-hanzi-clip-13)" d="M 3290.0 514.5 L 3353.0 511.5 L 3521.0 553.5 L 3570.0 553.5 " fill="none" id="make-me-a-hanzi-animation-13" stroke-dasharray="413 826" stroke-linecap="round"></path>

      <clipPath id="make-me-a-hanzi-clip-14">
      <path d="M 3472.0 409.5 Q 3475.0 463.5 3479.0 514.5 L 3482.0 569.5 Q 3483.0 635.5 3502.0 704.5 Q 3505.0 714.5 3484.0 730.5 Q 3447.0 749.5 3422.0 754.5 Q 3406.0 757.5 3397.0 748.5 Q 3390.0 741.5 3398.0 725.5 Q 3419.0 695.5 3420.0 675.5 Q 3424.0 617.5 3427.0 551.5 L 3428.0 503.5 Q 3428.0 452.5 3427.0 397.5 C 3426.0 367.5 3470.0 379.5 3472.0 409.5 Z" fill="lightgray"></path>
      </clipPath>
      <path clip-path="url(#make-me-a-hanzi-clip-14)" d="M 3409.0 738.5 L 3458.0 698.5 L 3451.0 433.5 L 3433.0 405.5 " fill="none" id="make-me-a-hanzi-animation-14" stroke-dasharray="490 980" stroke-linecap="round"></path>

      <clipPath id="make-me-a-hanzi-clip-15">
      <path d="M 3454.0 368.5 Q 3521.0 386.5 3607.0 399.5 Q 3623.0 402.5 3623.0 409.5 Q 3624.0 421.5 3607.0 429.5 Q 3580.0 439.5 3559.0 434.5 Q 3513.0 421.5 3472.0 409.5 L 3427.0 397.5 Q 3241.0 351.5 3140.0 336.5 Q 3128.0 335.5 3126.0 327.5 Q 3123.0 317.5 3138.0 306.5 Q 3177.0 282.5 3214.0 295.5 Q 3368.0 352.5 3412.0 358.5 L 3454.0 368.5 Z" fill="lightgray"></path>
      </clipPath>
      <path clip-path="url(#make-me-a-hanzi-clip-15)" d="M 3138.0 323.5 L 3180.0 316.5 L 3217.0 322.5 L 3542.0 409.5 L 3584.0 416.5 L 3612.0 412.5 " fill="none" id="make-me-a-hanzi-animation-15" stroke-dasharray="615 1230" stroke-linecap="round"></path>

      <clipPath id="make-me-a-hanzi-clip-16">
      <path d="M 3467.0 124.5 Q 3471.0 185.5 3474.0 234.5 L 3476.0 262.5 Q 3479.0 343.5 3479.0 345.5 L 3478.0 346.5 Q 3466.0 359.5 3454.0 368.5 C 3431.0 387.5 3405.0 387.5 3412.0 358.5 Q 3421.0 331.5 3423.0 147.5 C 3423.0 117.5 3465.0 94.5 3467.0 124.5 Z" fill="lightgray"></path>
      </clipPath>
      <path clip-path="url(#make-me-a-hanzi-clip-16)" d="M 3420.0 358.5 L 3448.0 333.5 L 3445.0 163.5 L 3465.0 133.5 " fill="none" id="make-me-a-hanzi-animation-16" stroke-dasharray="372 744" stroke-linecap="round"></path>

      <clipPath id="make-me-a-hanzi-clip-17">
      <path d="M 3474.0 234.5 Q 3475.0 234.5 3589.0 254.5 Q 3614.0 261.5 3603.0 275.5 Q 3590.0 290.5 3561.0 291.5 Q 3534.0 291.5 3490.0 273.5 Q 3483.0 269.5 3476.0 262.5 C 3454.0 241.5 3444.0 229.5 3474.0 234.5 Z" fill="lightgray"></path>
      </clipPath>
      <path clip-path="url(#make-me-a-hanzi-clip-17)" d="M 3478.0 241.5 L 3496.0 256.5 L 3535.0 267.5 L 3592.0 267.5 " fill="none" id="make-me-a-hanzi-animation-17" stroke-dasharray="249 498" stroke-linecap="round"></path>

      <clipPath id="make-me-a-hanzi-clip-18">
      <path d="M 3335.0 198.5 Q 3342.0 211.5 3352.0 222.5 Q 3362.0 235.5 3348.0 249.5 Q 3305.0 282.5 3280.0 279.5 Q 3270.0 276.5 3271.0 262.5 Q 3284.0 169.5 3178.0 50.5 Q 3169.0 47.5 3134.0 3.5 Q 3127.0 -11.5 3141.0 -7.5 Q 3159.0 -4.5 3183.0 14.5 Q 3259.0 71.5 3300.0 143.5 Q 3309.0 159.5 3319.0 173.5 L 3335.0 198.5 Z" fill="lightgray"></path>
      </clipPath>
      <path clip-path="url(#make-me-a-hanzi-clip-18)" d="M 3285.0 266.5 L 3309.0 228.5 L 3275.0 149.5 L 3245.0 100.5 L 3205.0 53.5 L 3145.0 2.5 " fill="none" id="make-me-a-hanzi-animation-18" stroke-dasharray="457 914" stroke-linecap="round"></path>

      <clipPath id="make-me-a-hanzi-clip-19">
      <path d="M 3319.0 173.5 L 3320.0 173.5 Q 3518.0 35.5 3789.0 -74.5 Q 3820.0 -81.5 3903.0 -54.5 Q 3952.0 -36.5 4006.0 -17.5 Q 4036.0 -5.5 4042.0 5.5 Q 4045.0 17.5 4027.0 15.5 Q 3933.0 16.5 3874.0 12.5 Q 3730.0 8.5 3548.0 87.5 Q 3508.0 105.5 3467.0 124.5 L 3423.0 147.5 Q 3380.0 172.5 3335.0 198.5 C 3309.0 213.5 3294.0 189.5 3319.0 173.5 Z" fill="lightgray"></path>
      </clipPath>
      <path clip-path="url(#make-me-a-hanzi-clip-19)" d="M 3330.0 175.5 L 3340.0 178.5 L 3446.0 113.5 L 3568.0 52.5 L 3671.0 9.5 L 3781.0 -25.5 L 3803.0 -30.5 L 3864.0 -26.5 L 4009.0 -1.5 L 4033.0 7.5 " fill="none" id="make-me-a-hanzi-animation-19" stroke-dasharray="883 1766" stroke-linecap="round"></path>

      <clipPath id="make-me-a-hanzi-clip-20">
      <path d="M 3715.0 92.5 Q 3719.0 67.5 3727.0 58.5 Q 3733.0 51.5 3740.0 53.5 Q 3756.0 63.5 3760.0 120.5 Q 3763.0 156.5 3760.0 429.5 L 3760.0 455.5 Q 3760.0 630.5 3770.0 671.5 Q 3773.0 689.5 3759.0 698.5 Q 3726.0 717.5 3711.0 721.5 Q 3698.0 725.5 3683.0 716.5 Q 3674.0 709.5 3682.0 698.5 Q 3686.0 688.5 3693.0 679.5 Q 3706.0 657.5 3707.0 624.5 Q 3711.0 486.5 3709.0 271.5 Q 3709.0 136.5 3715.0 92.5 Z" fill="lightgray"></path>
      </clipPath>
      <path clip-path="url(#make-me-a-hanzi-clip-20)" d="M 3690.0 707.5 L 3715.0 693.5 L 3735.0 666.5 L 3736.0 63.5 " fill="none" id="make-me-a-hanzi-animation-20" stroke-dasharray="793 1586" stroke-linecap="round"></path>

      <clipPath id="make-me-a-hanzi-clip-21">
      <path d="M 3760.0 429.5 Q 3833.0 405.5 3927.0 359.5 Q 3948.0 347.5 3962.0 349.5 Q 3969.0 350.5 3973.0 362.5 Q 3979.0 377.5 3953.0 410.5 Q 3925.0 455.5 3773.0 455.5 Q 3766.0 456.5 3760.0 455.5 C 3730.0 453.5 3732.0 439.5 3760.0 429.5 Z" fill="lightgray"></path>
      </clipPath>
      <path clip-path="url(#make-me-a-hanzi-clip-21)" d="M 3767.0 449.5 L 3775.0 440.5 L 3865.0 421.5 L 3903.0 407.5 L 3926.0 395.5 L 3957.0 364.5 " fill="none" id="make-me-a-hanzi-animation-21" stroke-dasharray="342 684" stroke-linecap="round"></path>

</g>
</svg>
